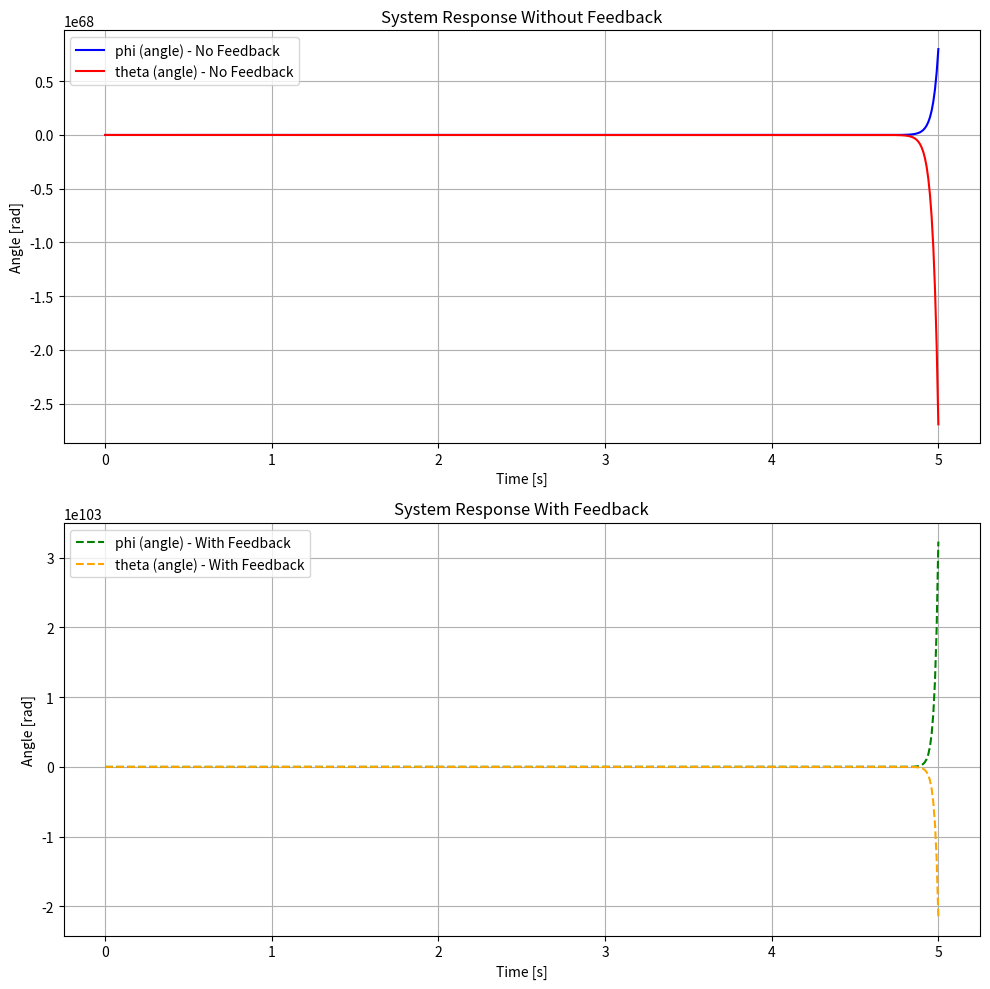

Generate this figure with matplotlib:
import numpy as np
import math
import matplotlib.pyplot as plt
from scipy.integrate import odeint

# 定数の定義
l = 0.0745  # 重心までの距離
r = 0.021  # 車輪半径
m = 0.0053  # 車輪重量
M = 0.15  # 本体重量
Jw = 1.16e-6  # 車輪慣性モーメント
Jb = 6.93e-5  # 本体慣性モーメント
g = 9.8  # 重力加速度
c = 4.91e-7  # 軸粘性摩擦係数
eta = 0.75  # 駆動系の効率
i = 21  # ギア比
Kt = 0.00115  # モータトルク定数

# 行列の定義
alpha = np.array([[M*l**2 + Jb, M*r*l], [M*r*l, (m+M)*r**2 + Jw]])
beta = np.array([[c, 0], [0, 0]])
ganma = np.array([[-M*g*l, 0], [0, 0]])
delta = np.array([[1, 0], [0, 1]])

# 初期条件と時間の設定
x0 = [math.pi / 6, 0, 0, 0.1]  # [phi, theta, dphi, dtheta] の初期値
t = np.linspace(0, 5, 500)  # 0秒から10秒までを1000ステップでシミュレーション
u = np.array([[0], [eta * i * Kt]])  # 入力（モータトルク）



def kadai2(A, B):
    # 固有値と固有ベクトルの計算
    eigenvalues, eigenvectors = np.linalg.eig(A)
    
    #　積の計算
    AB = A @ B
    AAB = A @ A @ B
    AAAB = A @ A @ A @ B
    
    # 可制御性の判定
    Mc = np.hstack([B, AB, AAB, AAAB])
    rank_Mc = np.linalg.matrix_rank(Mc)

    # 固有値と固有ベクトルを出力
    # print("\nA:\n", A)
    # print("\nB:\n", B)
    # print("行列 A の固有値:")
    # print(eigenvalues, "\n")
    # print("\n行列 A の固有ベクトル:")
    # print(eigenvectors, "\n")
    # print("B:\n", B)
    # print("\nAB:\n", AB)
    # print("\nAAB:\n", AAB)
    # print("\nAAAB:\n", AAAB) 
    # print('\nrank(Mc) =', rank_Mc) 
        
    if rank_Mc == 4:
        return True
    else:
        return False


# 状態方程式の定義
def equations(x0, t, u, feedback=False):
    phi, theta, dphi, dtheta = x0

    # 行列 A と B の定義
    A = np.block([
        [np.zeros((2, 2)), np.eye(2)],
        [-np.linalg.inv(alpha) @ ganma, -np.linalg.inv(alpha) @ beta]
    ])
    
    B = np.vstack([np.zeros((2, 2)), -np.linalg.inv(alpha) @ delta])

    # 状態変数ベクトル x
    x = np.array([[phi], [theta], [dphi], [dtheta]])
    
    
    # フィードバック制御の計算
    if feedback and kadai2(A, B):
        # 必要な極の設定
        desired_poles = np.array([-5, -2.5, -1, -3.5])  # 極の配置
        
        # コントローラ設計
        xi1 = np.array([[1], [0]])
        xi2 = np.array([[0], [1]])
        xi3 = np.array([[1], [1]])
        xi4 = np.array([[1], [1]])
        
        v1 = np.linalg.inv(A - desired_poles[0] * np.eye(4)) @ B @ xi1
        v2 = np.linalg.inv(A - desired_poles[1] * np.eye(4)) @ B @ xi2
        v3 = np.linalg.inv(A - desired_poles[2] * np.eye(4)) @ B @ xi3
        v4 = np.linalg.inv(A - desired_poles[3] * np.eye(4)) @ B @ xi4
        
        V = np.hstack([v1, v2, v3, v4])
        
        # Vが正則であるかどうかを判定
        if np.linalg.matrix_rank(V) == V.shape[0]:  # 行数が等しいか確認
            count = 0
            if count!=0:
                print("\nVは正則です\n")
                
        else:
            print("\nVは正則ではありません\n")
            return None  # ここでNoneを返して関数を終了
        
        Xi = np.hstack([xi1, xi2, xi3, xi4])
        K = -Xi @ np.linalg.inv(V)

        # 状態方程式 dx = (A - B*K)x + B*u
        dx = (A - B @ K) @ x + B @ u
    else:
        # 通常の状態方程式
        dx = A @ x + B @ u
        
    # デバッグ情報
    # print("Current State:", x.flatten())
    print("Next State:", dx.flatten())
    # print("\n\nFeedback x:", x)
    print("\n\nFeedback dx:", dx)
    
    
#     Next State: [ 1.76109947e+105 -1.17218618e+105  8.42965767e+106 -5.61077236e+106]


# Feedback dx: [[ 1.76109947e+105]
#  [-1.17218618e+105]
#  [ 8.42965767e+106]
#  [-5.61077236e+106]]



    return dx.flatten()

# 数値解を計算
sol_no_feedback = odeint(equations, x0, t, args=(u, False))  # フィードバックなし
sol_with_feedback = odeint(equations, x0, t, args=(u, True))  # フィードバックあり



# プロットの設定
plt.figure(figsize=(10, 10))  # 図全体のサイズを設定

# フィードバックなしのサブプロット
plt.subplot(2, 1, 1)  # 2行1列の1番目のプロット
plt.plot(t, sol_no_feedback[:, 0], label='phi (angle) - No Feedback', color='b')
plt.plot(t, sol_no_feedback[:, 1], label='theta (angle) - No Feedback', color='r')
plt.xlabel('Time [s]')
plt.ylabel('Angle [rad]')
plt.title('System Response Without Feedback')
plt.legend()
plt.grid()


# フィードバックありのサブプロット
plt.subplot(2, 1, 2)  # 2行1列の2番目のプロット
plt.plot(t, sol_with_feedback[:, 0], label='phi (angle) - With Feedback', color='g', linestyle='--')
plt.plot(t, sol_with_feedback[:, 1], label='theta (angle) - With Feedback', color='orange', linestyle='--')
plt.xlabel('Time [s]')
plt.ylabel('Angle [rad]')
plt.title('System Response With Feedback')
plt.legend()
plt.grid()




# 最後に全体を表示
plt.tight_layout()  # レイアウトを調整
plt.show()










# plt.figure(figsize=(10, 5))
# plt.plot(t, sol_no_feedback[:, 0], label='phi (angle) - No Feedback', color='b')
# plt.plot(t, sol_no_feedback[:, 1], label='theta (angle) - No Feedback', color='r')
# plt.plot(t, sol_with_feedback[:, 0], label='phi (angle) - With Feedback', color='g', linestyle='--')
# plt.plot(t, sol_with_feedback[:, 1], label='theta (angle) - With Feedback', color='orange', linestyle='--')
# plt.xlabel('Time [s]')
# plt.ylabel('Angle [rad]')
# plt.legend()
# plt.title('System Response with and without Feedback')
# plt.grid()
# plt.show()
